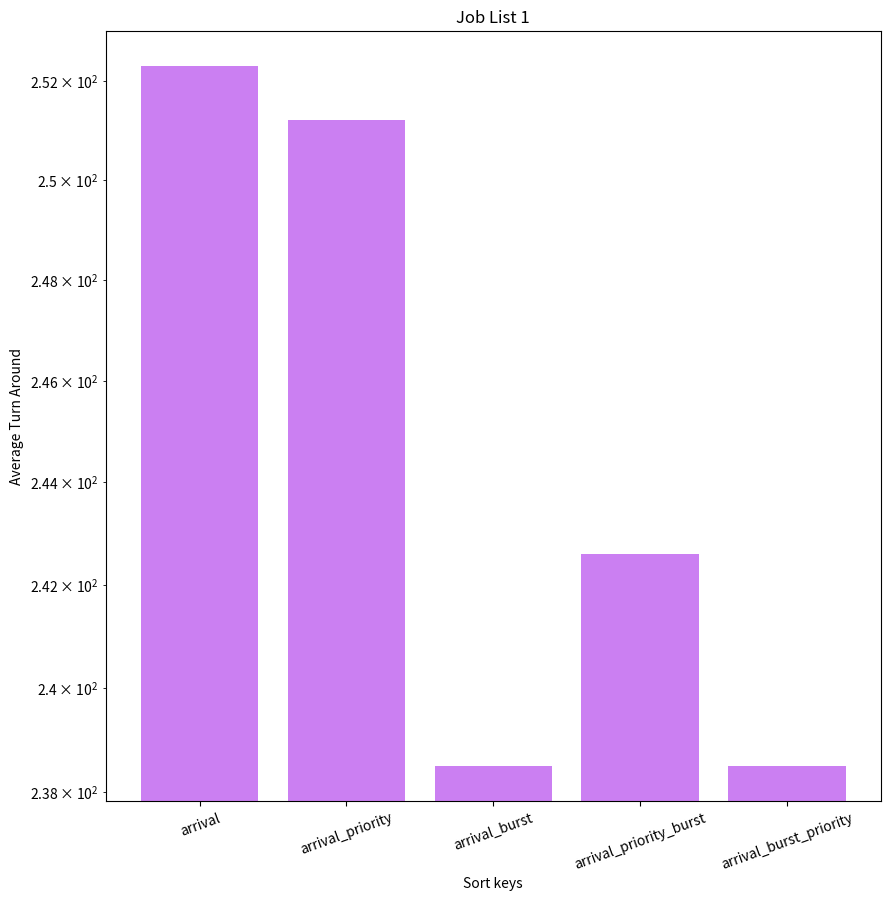
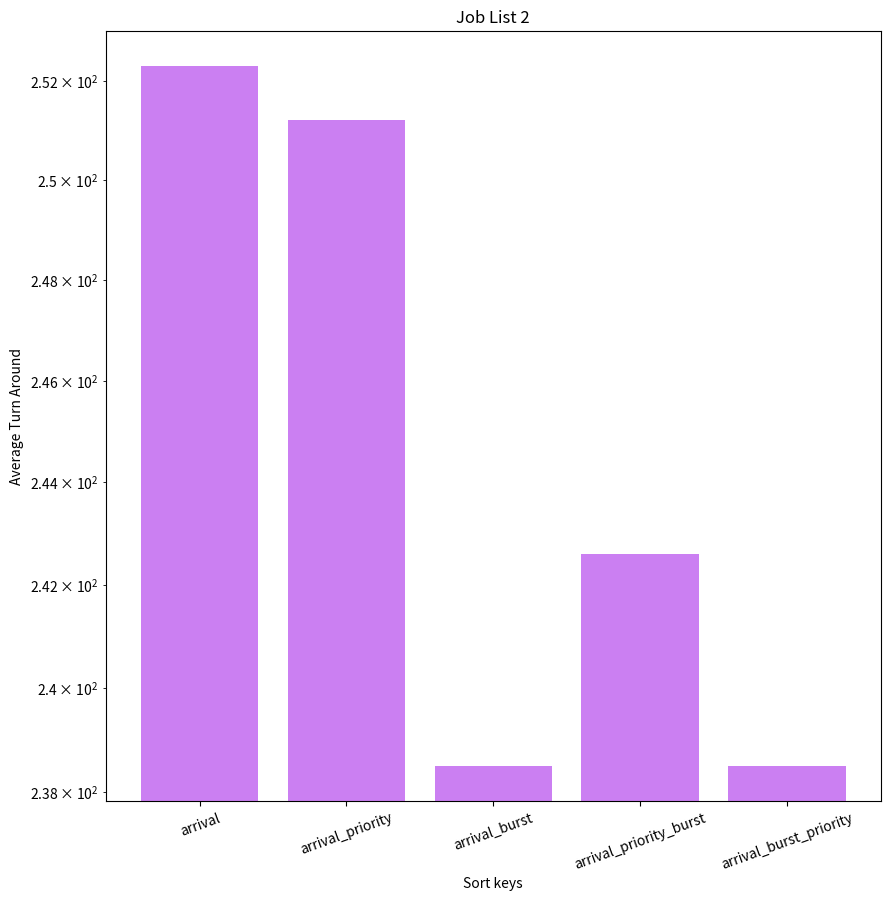
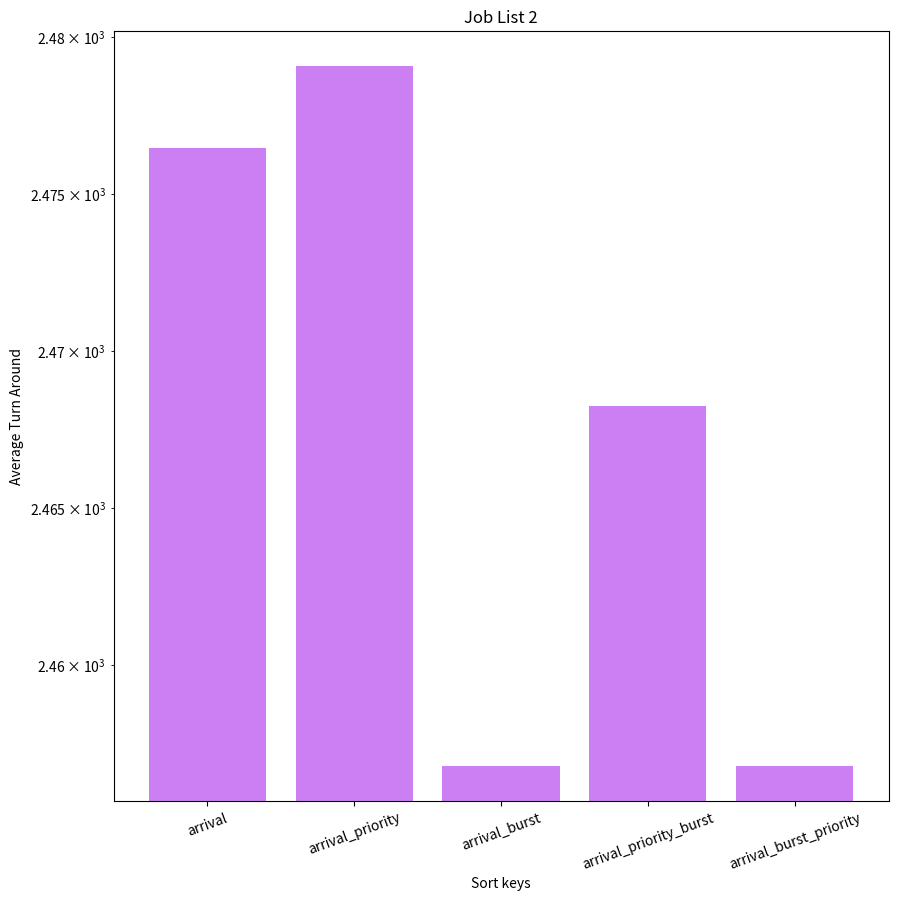
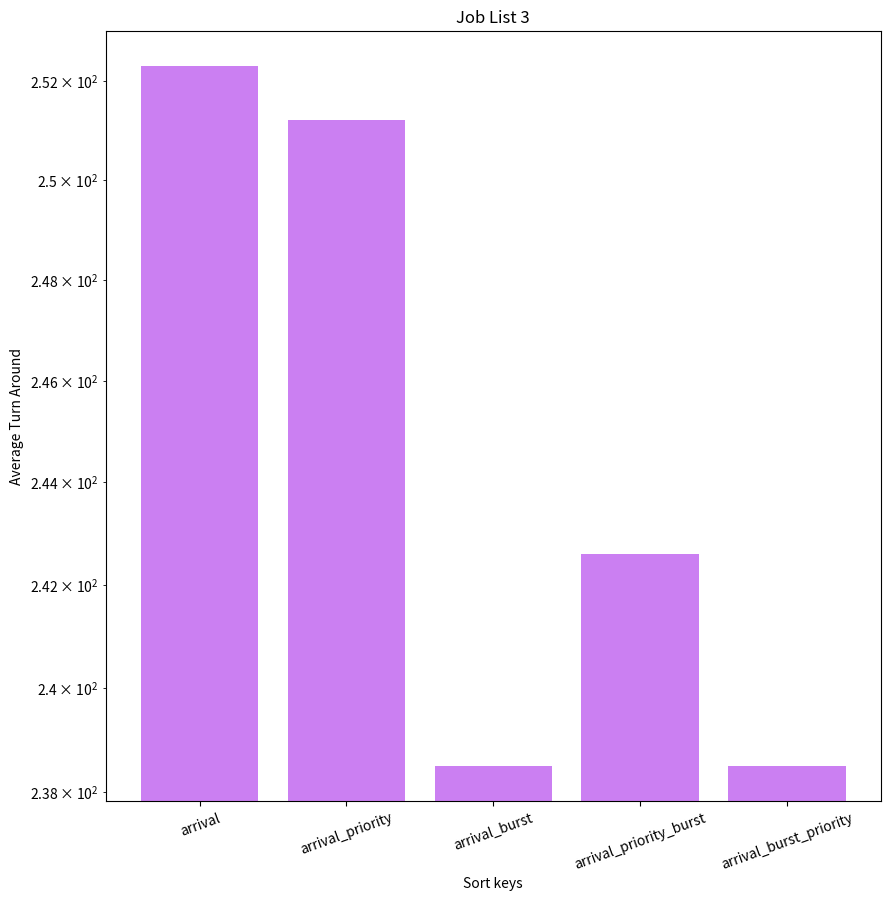
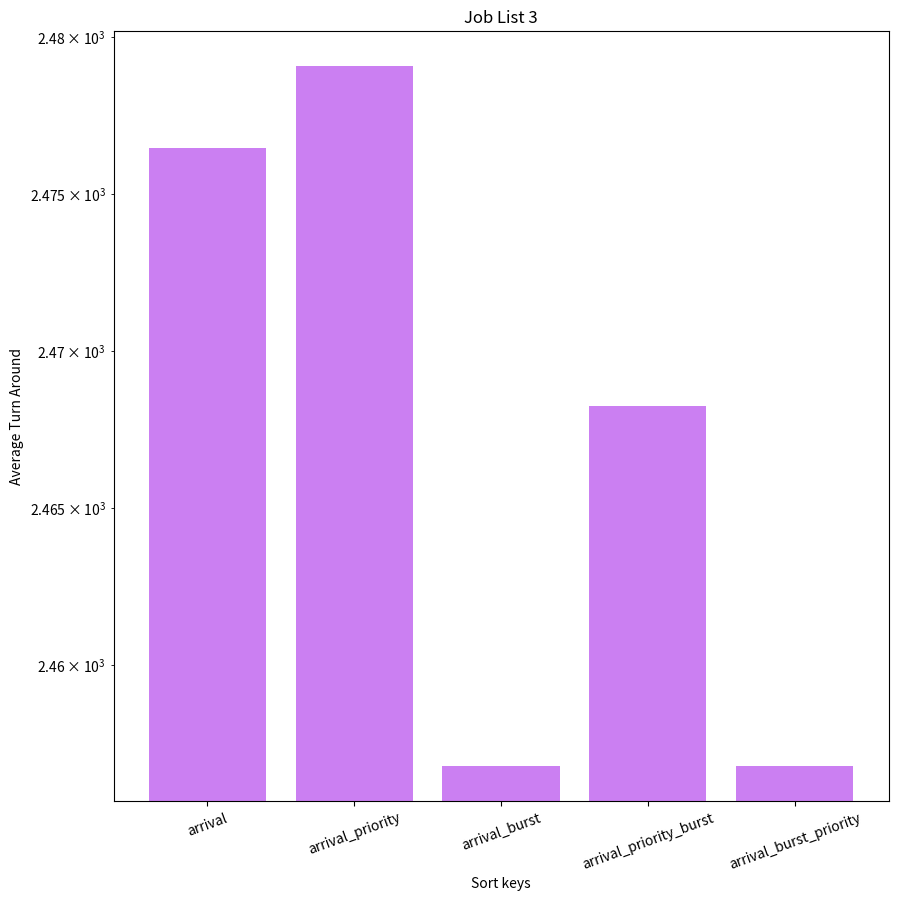
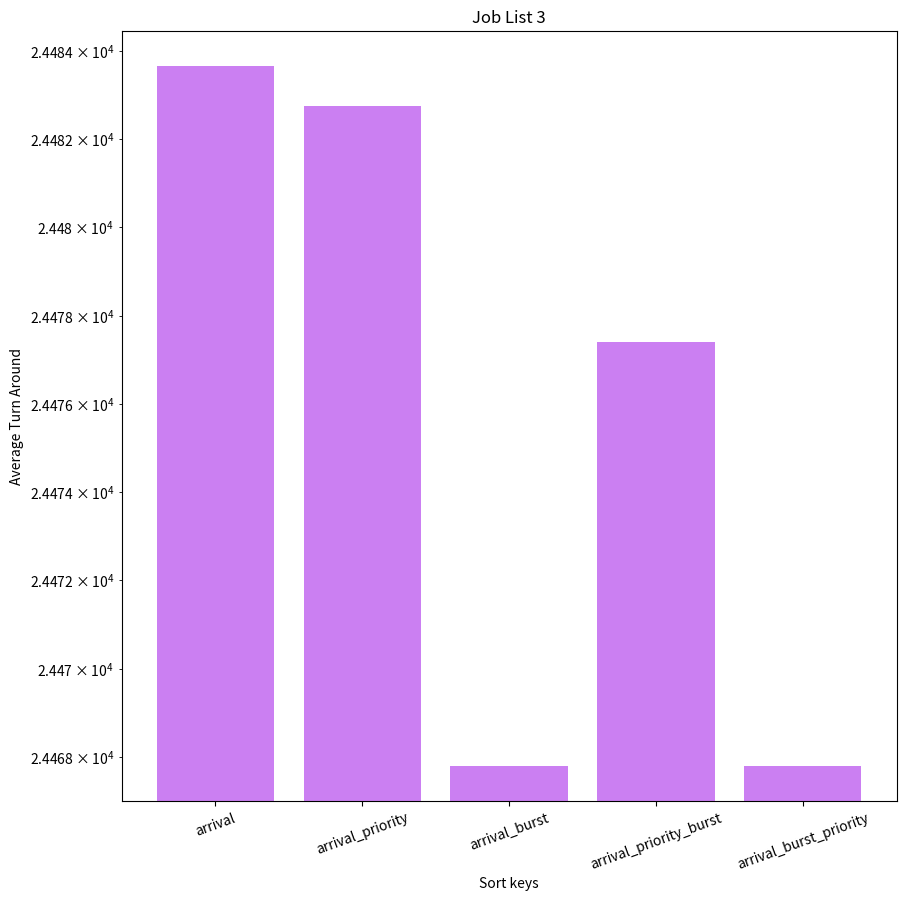
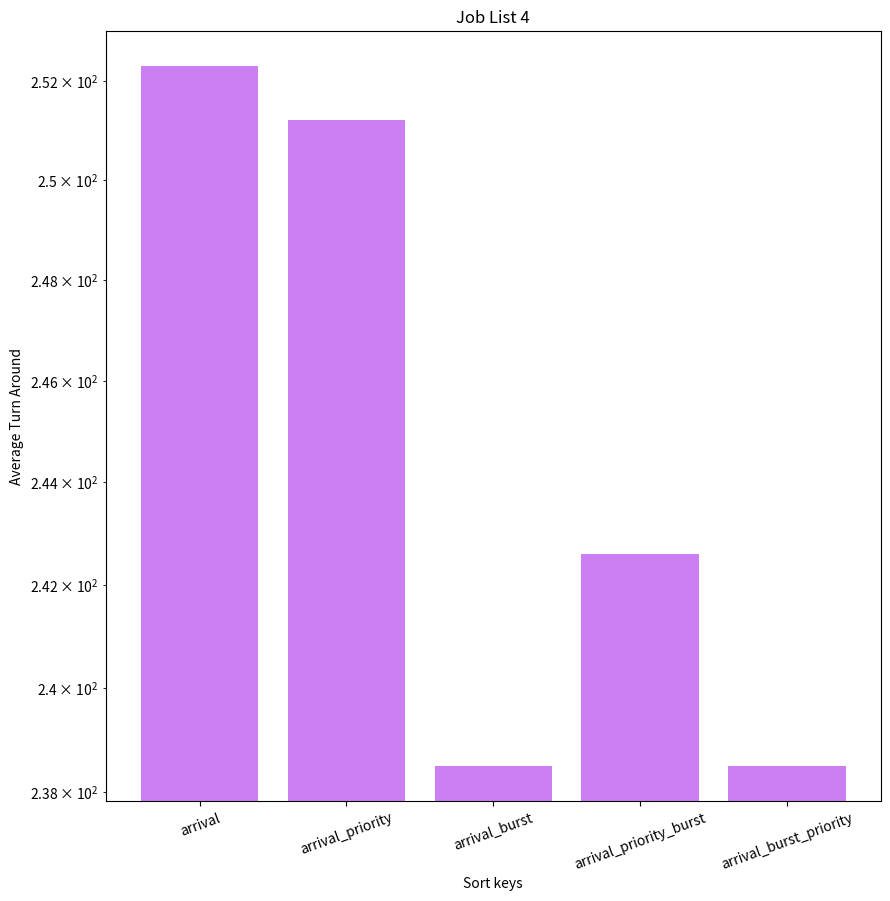
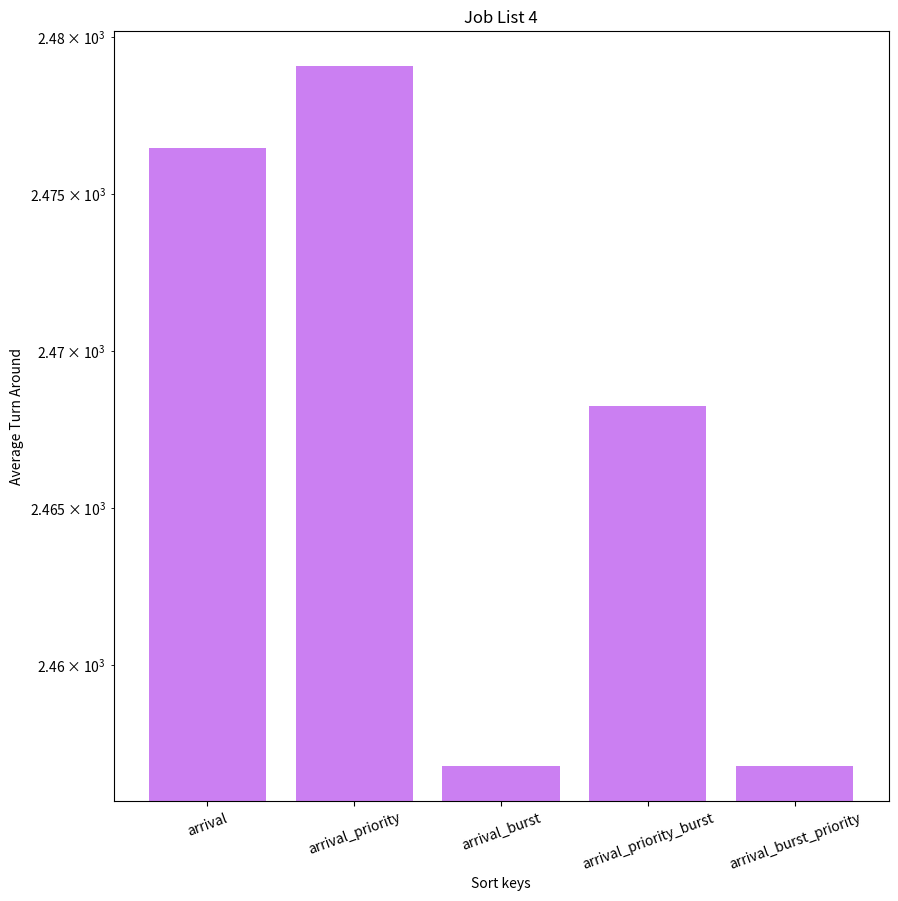
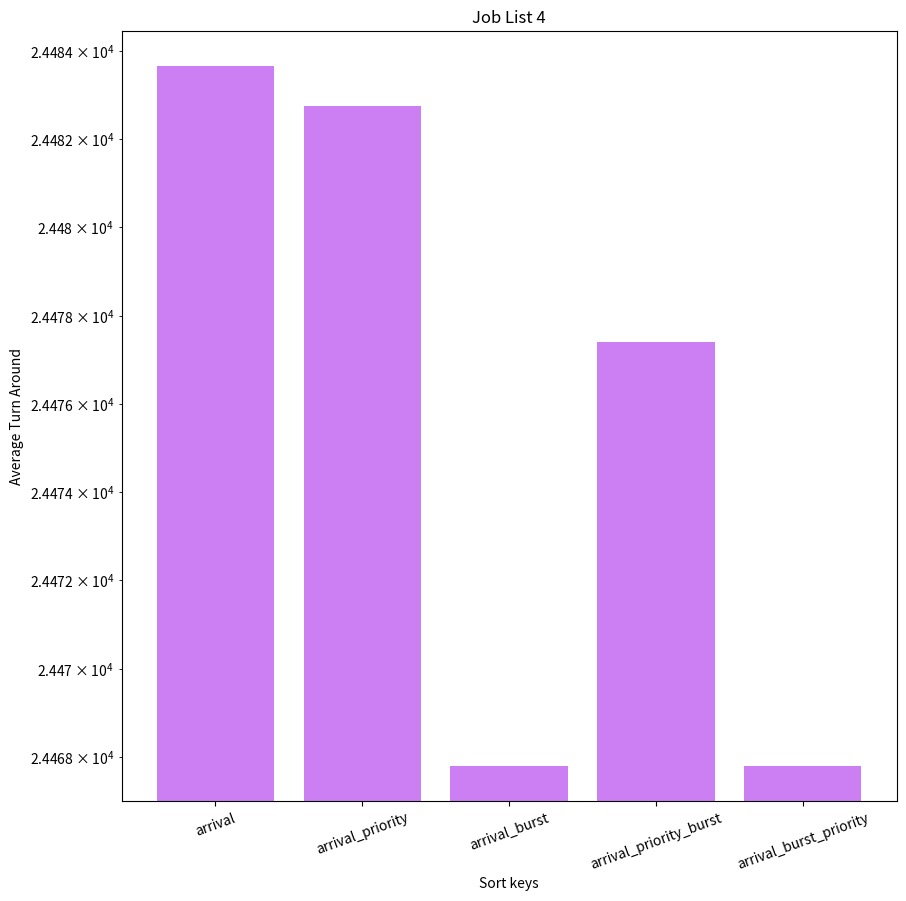
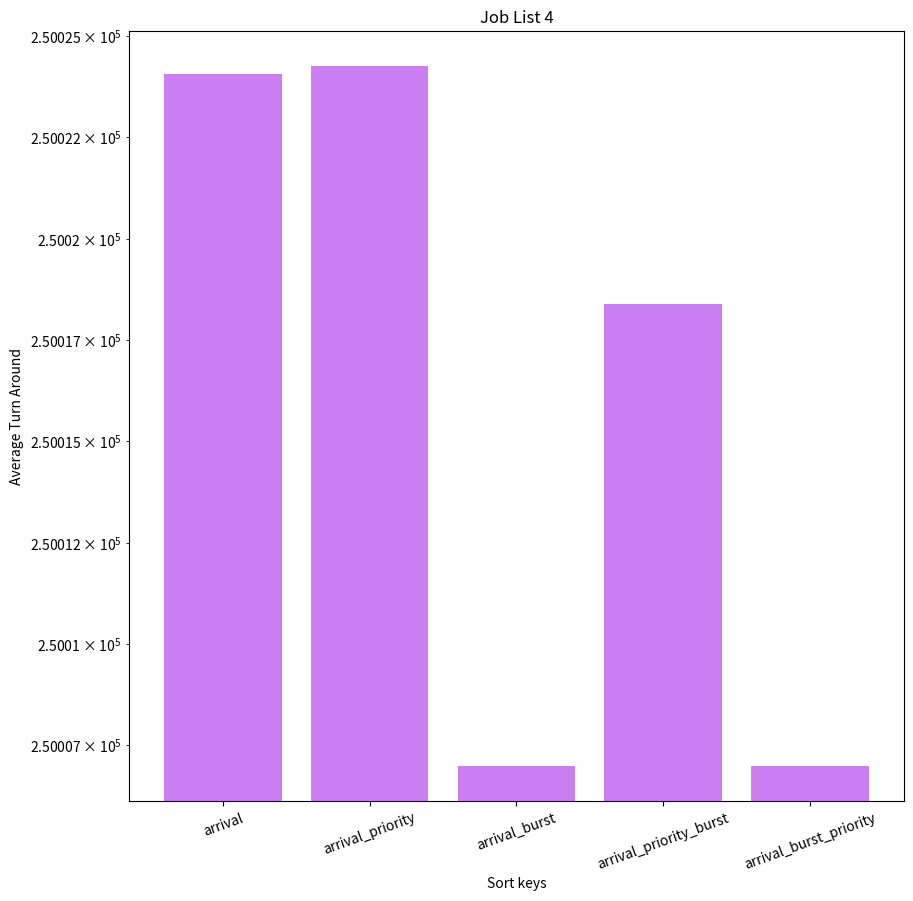

Here is the Python script that generated these plots, in order:
import csv, itertools, matplotlib.pyplot as plt, os, random

# CLASSES =========================================================================================

class Job():
    
    job_id: int = itertools.count()
    
    def __init__(self, arrival, burst, priority):
        self.id:        int =   next(Job.job_id)
        self.arrival:   int =   int(arrival)
        self.burst:     int =   int(burst)
        self.priority:  int =   int(priority)
        self.start:     int =   0
        self.end:       int =   0
        self.wait:      int =   0
        self.run_time:  int =   0
        
    def __str__(self) -> str:
        
        return f"Job(id: {self.id}, arrival: {self.arrival}, burst: {self.burst}, priority: {self.priority}, start: {self.start}, end: {self.end}, wait: {self.wait})"

# METHODS =========================================================================================

def initialize_job_lists() -> None:
    """Initialize 4 job lists where:
    - Each list has 10 to the power of the list number jobs (i.e., 10, 100, etc.)
    - Each job will be assigned an arrival time, burst time, and priority
    - Arrival time is randomly incremented based on coin toss as loop progresses
    - Burst time is in random range of 0 - 100
    - Priority is randomly assigned in the range of 1 - 3, with 1 being the highest priority
    """
    for i in [1, 2, 3, 4]:

        with open(f"input/job_list_{i}.csv", "w", newline = "", encoding = "utf-8") as file_out:

            writer: csv.writer =    csv.writer(file_out)

            writer.writerow(["ARRIVAL TIME", "BURST TIME", "PRIORITY"])
            
            arrival_time = 0

            for i in range (0, 10 ** i):
                
                arrival_time += random.randint(0, 1)

                writer.writerow([arrival_time, random.randint(0, 100), random.randint(1, 3)])

def get_job_list(list_number: int, sort_key: tuple = None) -> list:
    """Read job list file into list.

    Args:
        list_number (int): List number
        sort_key (tuple): Key by which to sort list before returning

    Returns:
        list: Job list
    """
    with open(f"input/job_list_{list_number}.csv", "r") as job_list_in:
        
        # Read the file into a list, without the header
        job_list = [Job(x, y, z) for x, y, z in list(csv.reader(job_list_in))[1:]]
        
    return sorted(job_list, key = sort_key)

def make_graph() -> None:
    """Create graphs to visualize statistics."""
    
    # Initialize list to hold data
    data = dict()
    
    # For each of the job lists
    for list_number in [1, 2, 3, 4]:
        
        # Open the results file
        with open(f"output/job_list_{list_number}.csv", "r") as file_in:
            
            # Read file without header into list
            reader = list(csv.reader(file_in))[1:]
            
            # Add list to data with label
            data.update({f"job_list_{list_number}": reader})
            
        # For each record
        for job_list, stats in data.items():
            
            print([stat[0] for stat in stats])
            print([stat[1] for stat in stats])
            
            # Initialize bar plot
            fig = plt.figure(figsize=(10, 10))
            
            for x, y in stats:
                
                plt.bar(
                    x,    # Sort key
                    float(y),    # Turn around time
                    color = (0.6, 0.0, 0.9, 0.5),
                    width = 0.8,
                    align = "center",
                    label = y
                )
            
            # Make labels
            plt.xlabel("Sort keys")
            plt.xticks(rotation=20)
            plt.ylabel("Average Turn Around")
            plt.yscale('log')
            plt.title(f"Job List {list_number}")
            
            # Save figure
            plt.savefig(f"output/job_list_{list_number}.jpg")
            
            plt.clf()

# EXPERIMENTS =====================================================================================

# Ensure input directory exists
os.makedirs("input", exist_ok=True)

# Initialize job lists
initialize_job_lists()

# Ensure output directory exists
os.makedirs("output", exist_ok=True)

# For each of the job lists....
for list_number in [1, 2, 3, 4]:
    
    # Open results file for job list
    with open(f"output/job_list_{list_number}.csv", "w", newline="", encoding="utf-8") as job_list_results_file:
        
        # Initialize writer
        job_list_writer = csv.writer(job_list_results_file)
        
        # Write header
        job_list_writer.writerow(["Sort Key", "Average Turn Around"])
    
        # Communicate action
        print(f"Executing from job list {list_number}")
        
        # Define sort keys
        sort_keys = {
            "arrival":                  lambda job: (job.arrival),
            "arrival, priority":        lambda job: (job.arrival, job.priority),
            "arrival, burst":           lambda job: (job.arrival, job.burst),
            "arrival, priority, burst": lambda job: (job.arrival, job.priority, job.burst),
            "arrival, burst, priority": lambda job: (job.arrival, job.burst, job.priority),
        }
        
        # For each sort key
        for sort_key in sort_keys:
            
            # Communicate action
            print(f"\tExecuting on sort key: {sort_key}")
        
            # Read job list
            job_list = get_job_list(list_number, sort_keys[sort_key])
        
            # Create output directory for results
            os.makedirs(f"output/job_list_{list_number}", exist_ok=True)
            
            # Open results file for writing
            with open(f"output/job_list_{list_number}/{sort_key.replace(', ', '_')}.csv", "w", newline="", encoding="utf-8") as results_file:
                
                # Initialize writer
                results_writer = csv.writer(results_file)
                
                # Write header
                results_writer.writerow(["Job ID", "Arrival", "Burst", "Priority", "Start", "End", "Turn Around"])
                
                # Rest job IDs
                Job.job_id = itertools.count()
                    
                # Initialize the program counter
                pc = 0
                
                # Initialize turn around time tracking
                turn_around_times = 0
                
                # For each job in the job list...
                for job in job_list:
                    
                    # Record the job start time
                    job.start = pc
                    
                    # While the job has tasks to run...
                    while job.run_time < job.burst:
                        
                        # Increment the run time
                        job.run_time += 1
                        
                        # Increment the program counter
                        pc += 1
                        
                    # When the job completes, record it's end time
                    job.end = pc
                    
                    # Record wait time
                    job.wait = (job.end - job.arrival)
                    
                    # Record job statistics
                    results_writer.writerow([job.id, job.arrival, job.burst, job.priority, job.start, job.end, job.wait])
                    
                    # Update turn around time tracker
                    turn_around_times += job.wait
                    
                # Record job list's average turn around
                results_writer.writerow(["Average turn around time", (turn_around_times / len(job_list)), "", "", "", "", ""])
                
            # Print job statistics
            print(f"\t\tAverage job completion: {turn_around_times / len(job_list)}")
            
            # Record job list statistics
            job_list_writer.writerow([sort_key.replace(", ", "_"), (turn_around_times / len(job_list))])
            
# Create visualization of data
make_graph()
